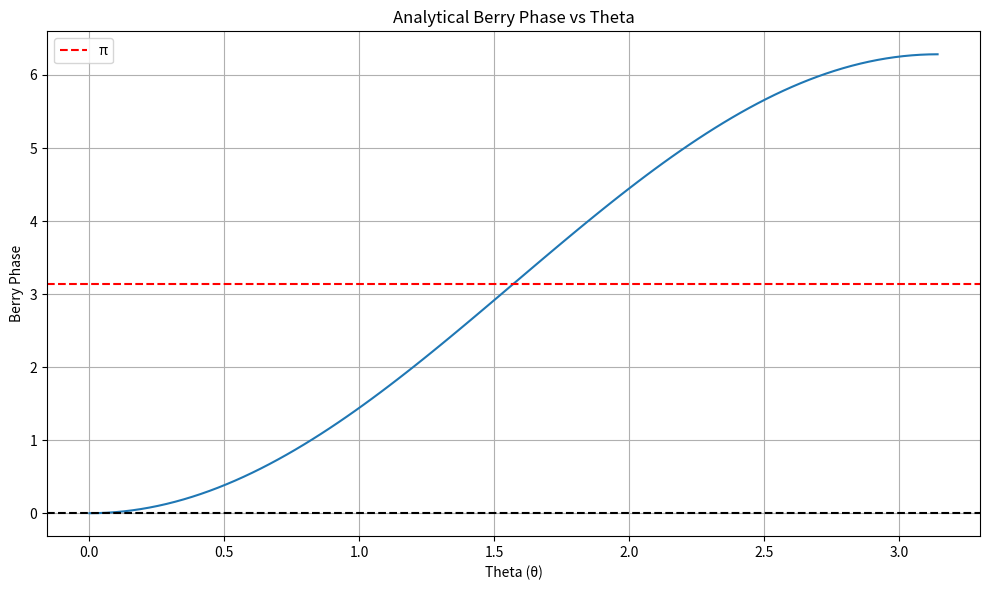
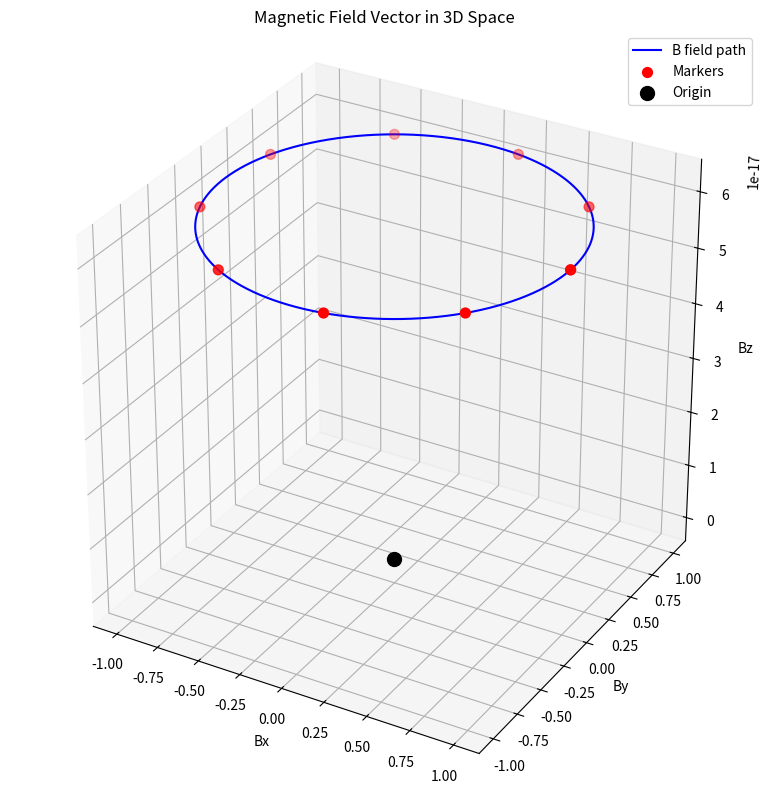

These figures' Python source, in order:
import numpy as np
import matplotlib.pyplot as plt
from mpl_toolkits.mplot3d import Axes3D

# Define a two-level system Hamiltonian with a magnetic field
def hamiltonian(B):
    # B is a 3D vector representing the magnetic field
    Bx, By, Bz = B
    
    # Pauli matrices dotted with the B field
    H = np.array([
        [Bz, Bx - 1j*By],
        [Bx + 1j*By, -Bz]
    ])
    
    return H

# Analytical formula for Berry phase in a two-level system
def analytical_berry_phase(theta):
    # For a spin-1/2 particle in a magnetic field that traces a circle at polar angle theta
    # The Berry phase is ±(1-cos(theta))*π
    return (1 - np.cos(theta)) * np.pi

# Parameters
B0 = 1.0  # Magnitude of the magnetic field
theta_values = np.linspace(0, np.pi, 100)  # Different polar angles to try

# Calculate analytical Berry phases for different theta values
berry_phases = [analytical_berry_phase(theta) for theta in theta_values]

# Plot the analytical Berry phase as a function of theta
plt.figure(figsize=(10, 6))
plt.plot(theta_values, berry_phases)
plt.xlabel('Theta (θ)')
plt.ylabel('Berry Phase')
plt.title('Analytical Berry Phase vs Theta')
plt.grid(True)
plt.axhline(y=np.pi, color='r', linestyle='--', label='π')
plt.axhline(y=0, color='k', linestyle='--')
plt.legend()
plt.tight_layout()

# Now let's numerically calculate the Berry phase for a specific theta
theta = np.pi/2  # 90 degrees
phi_values = np.linspace(0, 2*np.pi, 1000)  # Azimuthal angle

# Generate magnetic field vectors that trace a circle at polar angle theta
B_vectors = []
for phi in phi_values:
    Bx = B0 * np.sin(theta) * np.cos(phi)
    By = B0 * np.sin(theta) * np.sin(phi)
    Bz = B0 * np.cos(theta)
    B_vectors.append([Bx, By, Bz])

B_vectors = np.array(B_vectors)

# Calculate eigenstates at each point
eigenstates = []
eigenvalues = []

for B in B_vectors:
    H = hamiltonian(B)
    eigvals, eigvecs = np.linalg.eigh(H)
    eigenvalues.append(eigvals)
    eigenstates.append(eigvecs)

eigenvalues = np.array(eigenvalues)
eigenstates = np.array(eigenstates)

# Calculate Berry connection directly using the formula for a two-level system
# For a spin-1/2 system, the Berry connection for the ground state is:
# A_φ = (1/2) * (1 - cos(θ))
A_phi = 0.5 * (1 - np.cos(theta))

# The Berry phase is the integral of A_φ around a closed loop in φ
berry_phase_numerical = A_phi * 2 * np.pi

print(f"Analytical Berry Phase for theta = {theta}: {analytical_berry_phase(theta)}")
print(f"Numerical Berry Phase for theta = {theta}: {berry_phase_numerical}")

# Plot the magnetic field vectors in 3D
fig = plt.figure(figsize=(10, 8))
ax = fig.add_subplot(111, projection='3d')

# Plot the path traced by the magnetic field
ax.plot(B_vectors[:, 0], B_vectors[:, 1], B_vectors[:, 2], 'b-', label='B field path')

# Add markers for a few points to show the direction of the path
marker_indices = np.linspace(0, len(B_vectors)-1, 10, dtype=int)
ax.scatter(B_vectors[marker_indices, 0], B_vectors[marker_indices, 1], B_vectors[marker_indices, 2], 
           c='r', s=50, label='Markers')

# Plot the origin
ax.scatter([0], [0], [0], c='k', s=100, label='Origin')

# Set labels and title
ax.set_xlabel('Bx')
ax.set_ylabel('By')
ax.set_zlabel('Bz')
ax.set_title('Magnetic Field Vector in 3D Space')

# Set equal aspect ratio
ax.set_box_aspect([1, 1, 1])

# Add a legend
ax.legend()

plt.tight_layout()
plt.show()
